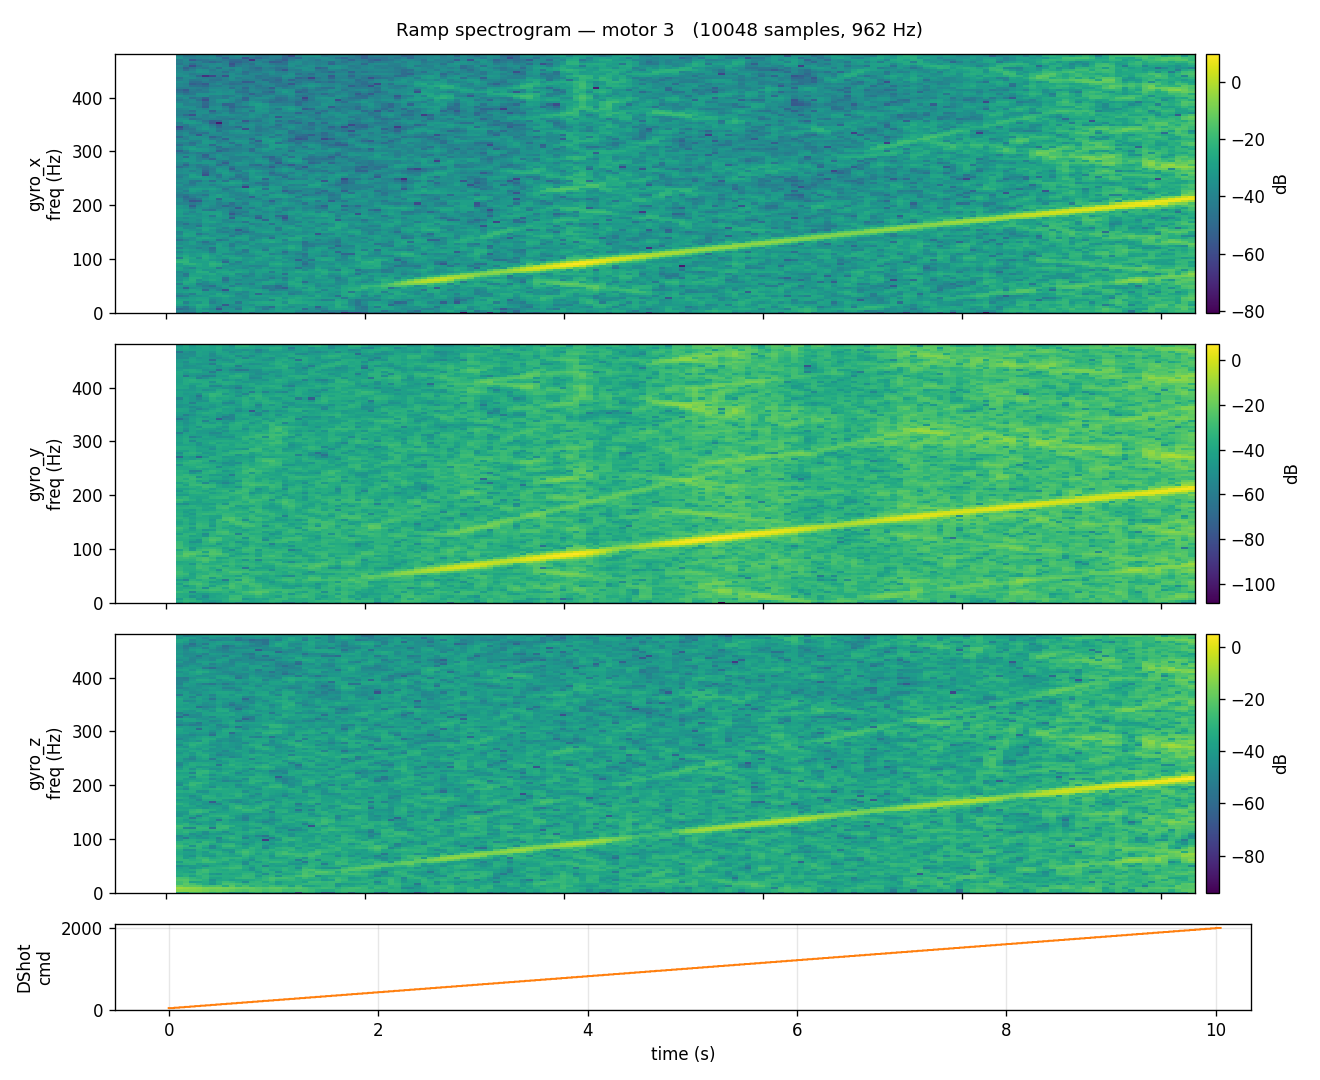

Values plotted in this chart, from the file beside it:
timestamp_us, gyro_x, gyro_y, gyro_z, accel_x, accel_y, accel_z, motor_id, motor_command
520502400, -0.976, 1.524, -0.183, 0.004, 0.031, 1.041, 3, 48
520503644, -1.098, 1.463, -0.244, -0.003, 0.022, 1.038, 3, 48
520504639, -1.098, 1.707, -0.183, 0.005, 0.026, 1.038, 3, 48
520505169, -1.098, 1.585, -0.305, -0.004, 0.024, 1.040, 3, 48
520506701, -1.280, 1.402, -0.305, -0.003, 0.024, 1.040, 3, 48
520507217, -1.280, 1.402, -0.305, -0.003, 0.024, 1.040, 3, 48
520508701, -1.159, 1.220, -0.244, -0.000, 0.028, 1.037, 3, 48
520509213, -1.220, 1.220, -0.183, 0.002, 0.026, 1.038, 3, 48
520510701, -1.098, 1.280, -0.122, 0.004, 0.027, 1.034, 3, 48
520511212, -1.159, 1.585, 0.000, 0.003, 0.037, 1.041, 3, 48
520512701, -1.037, 1.585, 0.183, 0.001, 0.021, 1.037, 3, 48
520513211, -1.037, 1.585, 0.183, 0.001, 0.021, 1.037, 3, 48
520514700, -0.976, 1.646, 0.061, 0.006, 0.026, 1.035, 3, 48
520515212, -0.976, 1.524, -0.183, 0.005, 0.031, 1.039, 3, 48
520516700, -1.037, 1.524, -0.183, -0.002, 0.025, 1.031, 3, 48
520517207, -1.402, 1.463, -0.122, -0.000, 0.022, 1.033, 3, 48
520518700, -1.341, 1.402, -0.122, -0.004, 0.031, 1.041, 3, 48
520519212, -1.037, 1.463, -0.122, -0.004, 0.031, 1.041, 3, 48
520520700, -1.159, 1.402, -0.122, 0.000, 0.030, 1.040, 3, 48
520521212, -1.159, 1.402, -0.122, 0.000, 0.030, 1.040, 3, 48
520522700, -1.159, 1.463, 0.061, -0.003, 0.026, 1.035, 3, 48
520523212, -1.463, 1.341, 0.183, 0.002, 0.032, 1.038, 3, 48
520524700, -1.220, 1.402, 0.122, 0.002, 0.035, 1.037, 3, 48
520525212, -1.098, 1.220, 0.427, 0.002, 0.028, 1.038, 3, 48
520526700, -1.402, 1.341, 0.000, -0.000, 0.025, 1.044, 3, 48
520527208, -1.402, 1.341, 0.000, -0.000, 0.025, 1.044, 3, 48
520528700, -1.341, 1.524, 0.305, 0.003, 0.022, 1.039, 3, 48
520529210, -1.159, 1.646, 0.122, -0.007, 0.024, 1.036, 3, 48
520530700, -1.159, 1.707, 0.122, 0.002, 0.032, 1.038, 3, 48
520531218, -1.220, 1.402, 0.061, 0.001, 0.032, 1.037, 3, 48
520532215, -1.159, 1.402, 0.000, -0.007, 0.022, 1.039, 3, 48
520533698, -1.220, 1.463, 0.244, 0.001, 0.032, 1.043, 3, 48
520534208, -1.220, 1.463, 0.244, 0.001, 0.032, 1.043, 3, 48
520535707, -1.341, 1.341, 0.183, -0.001, 0.038, 1.042, 3, 48
520536221, -1.037, 1.463, 0.122, -0.004, 0.026, 1.031, 3, 48
520537706, -0.793, 1.280, 0.183, 0.004, 0.029, 1.030, 3, 48
520538219, -0.671, 1.585, 0.488, -0.001, 0.015, 1.040, 3, 48
520539706, -1.159, 1.402, 0.427, -0.005, 0.032, 1.042, 3, 48
520540219, -1.159, 1.402, 0.427, -0.005, 0.032, 1.042, 3, 48
520541701, -1.280, 1.402, 0.305, 0.001, 0.024, 1.029, 3, 48
520542213, -1.280, 1.402, 0.305, -0.003, 0.029, 1.039, 3, 48
520543700, -0.854, 1.524, 0.366, -0.002, 0.025, 1.038, 3, 48
520544213, -1.037, 1.402, 0.427, 0.003, 0.029, 1.040, 3, 48
520545700, -1.159, 1.524, 0.549, 0.000, 0.029, 1.040, 3, 48
520546210, -0.915, 1.707, 0.671, 0.001, 0.025, 1.041, 3, 48
520547707, -0.976, 1.585, 0.427, 0.002, 0.031, 1.037, 3, 48
520548224, -0.976, 1.585, 0.427, 0.002, 0.031, 1.037, 3, 48
520549701, -1.341, 1.585, 0.793, -0.001, 0.025, 1.038, 3, 48
520550213, -1.220, 1.524, 0.610, 0.001, 0.029, 1.038, 3, 48
520551733, -1.280, 1.585, 0.427, 0.005, 0.028, 1.043, 3, 48
520552250, -1.159, 1.463, 0.549, -0.000, 0.026, 1.042, 3, 48
520553508, -1.220, 1.220, 0.549, 0.001, 0.025, 1.033, 3, 48
520554639, -0.671, 1.341, 0.732, 0.002, 0.022, 1.034, 3, 58
520555604, -0.793, 1.402, 0.488, 0.006, 0.028, 1.041, 3, 58
520556638, -0.854, 1.402, 0.549, 0.007, 0.024, 1.042, 3, 58
520557574, -1.098, 1.280, 0.427, -0.005, 0.030, 1.043, 3, 58
520558639, -1.037, 1.463, 0.427, 0.002, 0.025, 1.031, 3, 58
520559570, -1.220, 1.524, 0.488, 0.004, 0.026, 1.042, 3, 58
520560640, -0.854, 1.585, 0.976, 0.007, 0.029, 1.037, 3, 58
520561576, -0.915, 1.646, 0.854, -0.001, 0.027, 1.044, 3, 58
... 9,988 more rows
